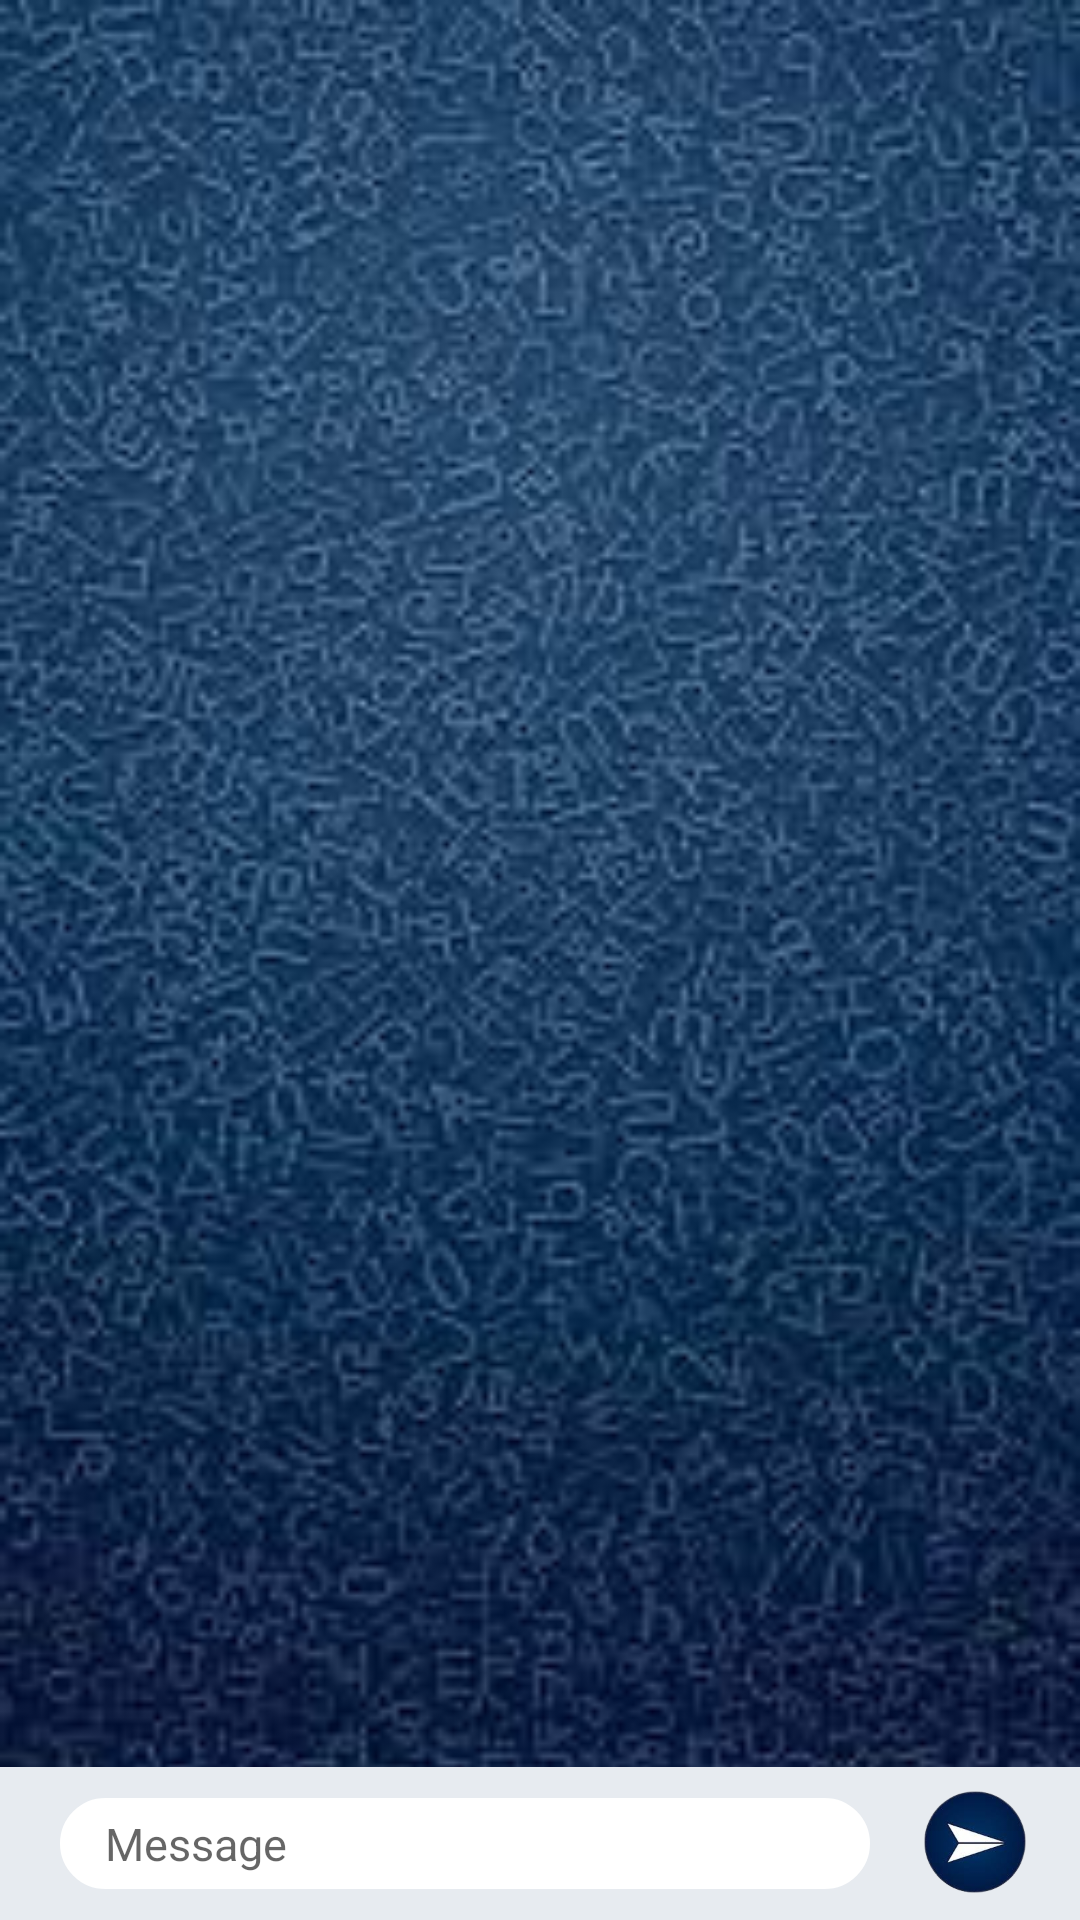

Produce the Android XML layout that renders to this screen, including the resource entries it uses.
<!-- AndroidManifest.xml: application theme Theme.Wirup -->
<!-- res/layout/activity_chat2.xml -->
<?xml version="1.0" encoding="utf-8"?>
<androidx.constraintlayout.widget.ConstraintLayout xmlns:android="http://schemas.android.com/apk/res/android"
    xmlns:app="http://schemas.android.com/apk/res-auto"
    xmlns:tools="http://schemas.android.com/tools"
    android:layout_width="match_parent"
    android:layout_height="match_parent"
    android:background="@drawable/backkk"
    tools:context=".ChatActivity">

    <androidx.recyclerview.widget.RecyclerView
        android:id="@+id/chatrecycle"
        android:layout_width="match_parent"
        android:layout_height="wrap_content"
        app:layout_constraintEnd_toEndOf="parent"
        app:layout_constraintStart_toStartOf="parent"
        app:layout_constraintTop_toTopOf="parent" />

    <androidx.constraintlayout.widget.ConstraintLayout
        android:layout_width="match_parent"
        android:layout_height="wrap_content"
        android:background="@color/messageback"
        app:layout_constraintBottom_toBottomOf="parent">

        <EditText
            android:id="@+id/edtchat"
            android:layout_width="match_parent"
            android:layout_height="wrap_content"
            android:layout_marginBottom="10dp"
            android:layout_marginTop="10dp"
            android:layout_marginLeft="20dp"
            android:layout_marginRight="70dp"
            android:background="@drawable/message"
            android:backgroundTint="@color/white"
            android:hint="Message"
            android:paddingLeft="15dp"
            android:paddingTop="5dp"
            android:paddingRight="15dp"
            android:paddingBottom="5dp"
            android:textSize="15sp"
            app:layout_constraintBottom_toBottomOf="parent"
            app:layout_constraintEnd_toEndOf="parent"
            app:layout_constraintHorizontal_bias="0.5"
            app:layout_constraintStart_toStartOf="parent"
            app:layout_constraintTop_toTopOf="parent" />

        <ImageView
            android:id="@+id/btnsend"
            android:layout_width="50dp"
            android:layout_height="50dp"
            android:src="@drawable/sent"
            android:layout_marginRight="10dp"
            android:layout_marginBottom="1dp"
            app:layout_constraintBottom_toBottomOf="parent"
            app:layout_constraintEnd_toEndOf="parent" />


    </androidx.constraintlayout.widget.ConstraintLayout>




</androidx.constraintlayout.widget.ConstraintLayout>
<!-- resources referenced by this layout -->
<resources>
  <color name="messageback">#e7ebf0 </color>
  <color name="white">#FFFFFFFF</color>
  <!-- drawable backkk: jpeg bitmap (drawable, 10114 bytes) -->
  <!-- drawable message (drawable) -->
  <?xml version="1.0" encoding="utf-8"?>
  <shape xmlns:android="http://schemas.android.com/apk/res/android">
      <corners android:radius="30dp"></corners>
      <stroke android:color="@color/gray" android:width="1dp"/>
  </shape>
  <!-- drawable sent: png bitmap (drawable, 27973 bytes) -->
  <style name="Theme.Wirup" parent="Base.Theme.Wirup" />
  <color name="gray">#5d767b</color>
  <style name="Base.Theme.Wirup" parent="Theme.AppCompat.DayNight">
          <item name="colorPrimaryDark">@color/white</item>
          <item name="android:navigationBarColor">@color/white</item>
  
      </style>
</resources>
